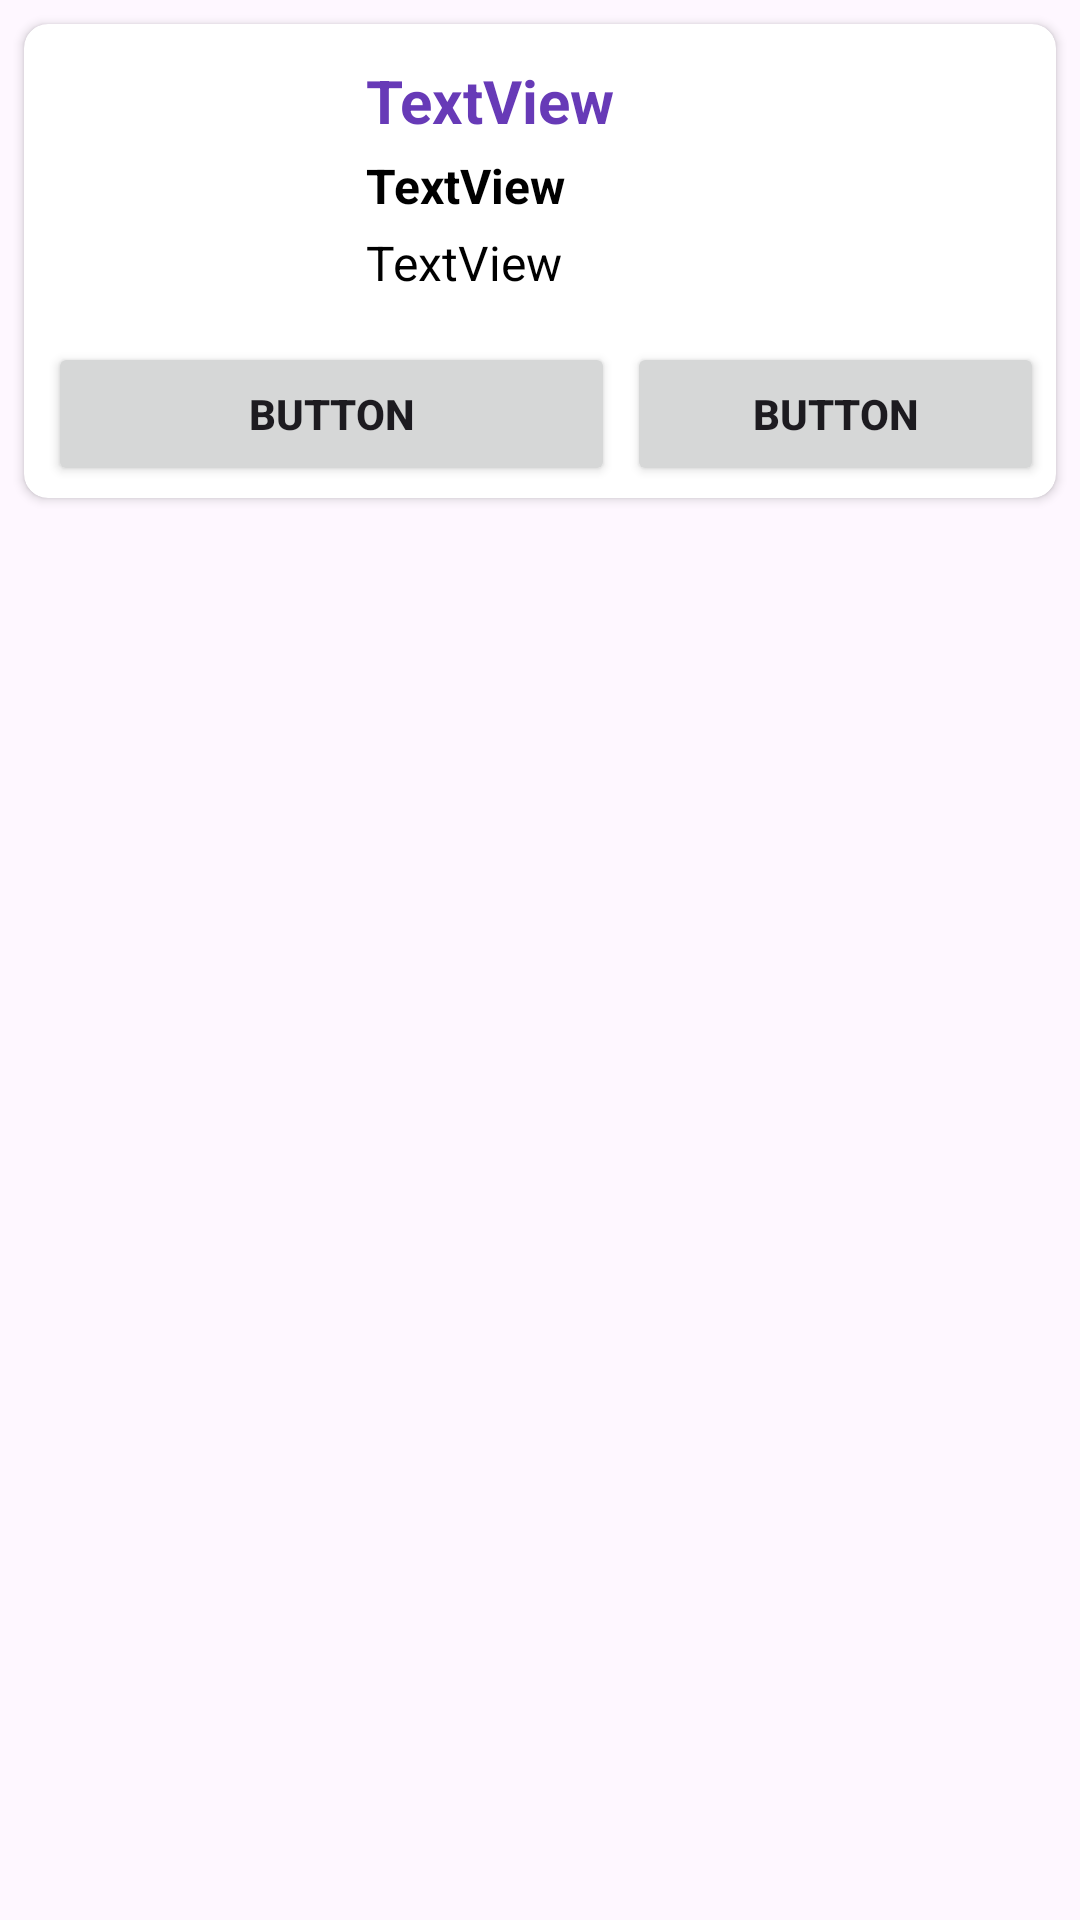

The Android layout XML behind this screen, and the referenced resources:
<!-- AndroidManifest.xml: application theme Theme.Eshop -->
<!-- res/layout/layout_product_item.xml -->
<?xml version="1.0" encoding="utf-8"?>
<androidx.constraintlayout.widget.ConstraintLayout xmlns:android="http://schemas.android.com/apk/res/android"
    xmlns:app="http://schemas.android.com/apk/res-auto"
    xmlns:tools="http://schemas.android.com/tools"
    android:layout_width="match_parent"
    android:layout_height="wrap_content">

    <androidx.cardview.widget.CardView
        android:layout_width="match_parent"
        app:cardCornerRadius="8dp"
        android:layout_margin="8dp"
        android:layout_height="wrap_content"
        app:layout_constraintEnd_toEndOf="parent"
        app:layout_constraintStart_toStartOf="parent"
        app:layout_constraintTop_toTopOf="parent">

        <androidx.constraintlayout.widget.ConstraintLayout
            android:layout_width="match_parent"
            android:layout_height="match_parent"
            android:padding="4dp">

            <ImageView
                android:id="@+id/imageView2"
                android:layout_width="90dp"
                android:layout_height="90dp"
                android:layout_margin="8dp"
                app:layout_constraintStart_toStartOf="parent"
                app:layout_constraintTop_toTopOf="parent"
                tools:srcCompat="@tools:sample/avatars" />


            <TextView
                android:id="@+id/textView1"
                android:layout_width="wrap_content"
                android:layout_height="wrap_content"
                android:layout_marginStart="12dp"
                android:text="TextView"
                android:textColor="@color/color_primary"
                android:textSize="20sp"
                android:textStyle="bold"
                app:layout_constraintStart_toEndOf="@+id/imageView2"
                app:layout_constraintTop_toTopOf="@+id/imageView2" />

            <TextView
                android:id="@+id/textView2"
                android:layout_width="wrap_content"
                android:layout_height="wrap_content"
                android:layout_marginStart="12dp"
                android:layout_marginTop="4dp"
                android:text="TextView"
                android:textColor="@color/black"
                android:textSize="16sp"
                android:textStyle="bold"
                app:layout_constraintStart_toEndOf="@+id/imageView2"
                app:layout_constraintTop_toBottomOf="@+id/textView1" />

            <TextView
                android:id="@+id/textView3"
                android:layout_width="wrap_content"
                android:layout_height="wrap_content"
                android:layout_marginStart="12dp"
                android:layout_marginTop="4dp"
                android:text="TextView"
                android:textColor="@color/black"
                android:textSize="16sp"
                app:layout_constraintStart_toEndOf="@+id/imageView2"
                app:layout_constraintTop_toBottomOf="@+id/textView2" />

            <Button
                android:id="@+id/button1"
                android:layout_width="0dp"
                android:layout_height="wrap_content"
                android:layout_margin="4dp"
                android:padding="4dp"
                android:text="Button"
                android:textStyle="bold"
                app:layout_constraintEnd_toStartOf="@+id/guideline2"
                app:layout_constraintStart_toStartOf="parent"
                app:layout_constraintTop_toBottomOf="@+id/imageView2" />

            <Button
                android:id="@+id/button2"
                android:layout_width="0dp"
                android:layout_height="wrap_content"
                android:padding="4dp"
                android:text="BUTTON"
                android:textStyle="bold"
                app:layout_constraintEnd_toEndOf="parent"
                app:layout_constraintStart_toStartOf="@+id/guideline2"
                app:layout_constraintTop_toTopOf="@id/button1" />

            <androidx.constraintlayout.widget.Guideline
                android:id="@+id/guideline2"
                android:layout_width="wrap_content"
                android:layout_height="wrap_content"
                android:orientation="vertical"
                app:layout_constraintEnd_toEndOf="parent"
                app:layout_constraintGuide_begin="197dp"
                app:layout_constraintStart_toStartOf="parent" />

        </androidx.constraintlayout.widget.ConstraintLayout>
    </androidx.cardview.widget.CardView>


</androidx.constraintlayout.widget.ConstraintLayout>
<!-- resources referenced by this layout -->
<resources>
  <color name="black">#FF000000</color>
  <color name="color_primary">#673AB7</color>
  <style name="Theme.Eshop" parent="Base.Theme.Eshop" />
  <style name="Base.Theme.Eshop" parent="Theme.Material3.DayNight.NoActionBar">
          <item name="colorPrimary">@color/color_primary</item>
          <item name="colorPrimaryVariant">@color/color_secondry</item>
          
          
      </style>
  <color name="color_secondry">#9C673AB7</color>
</resources>
